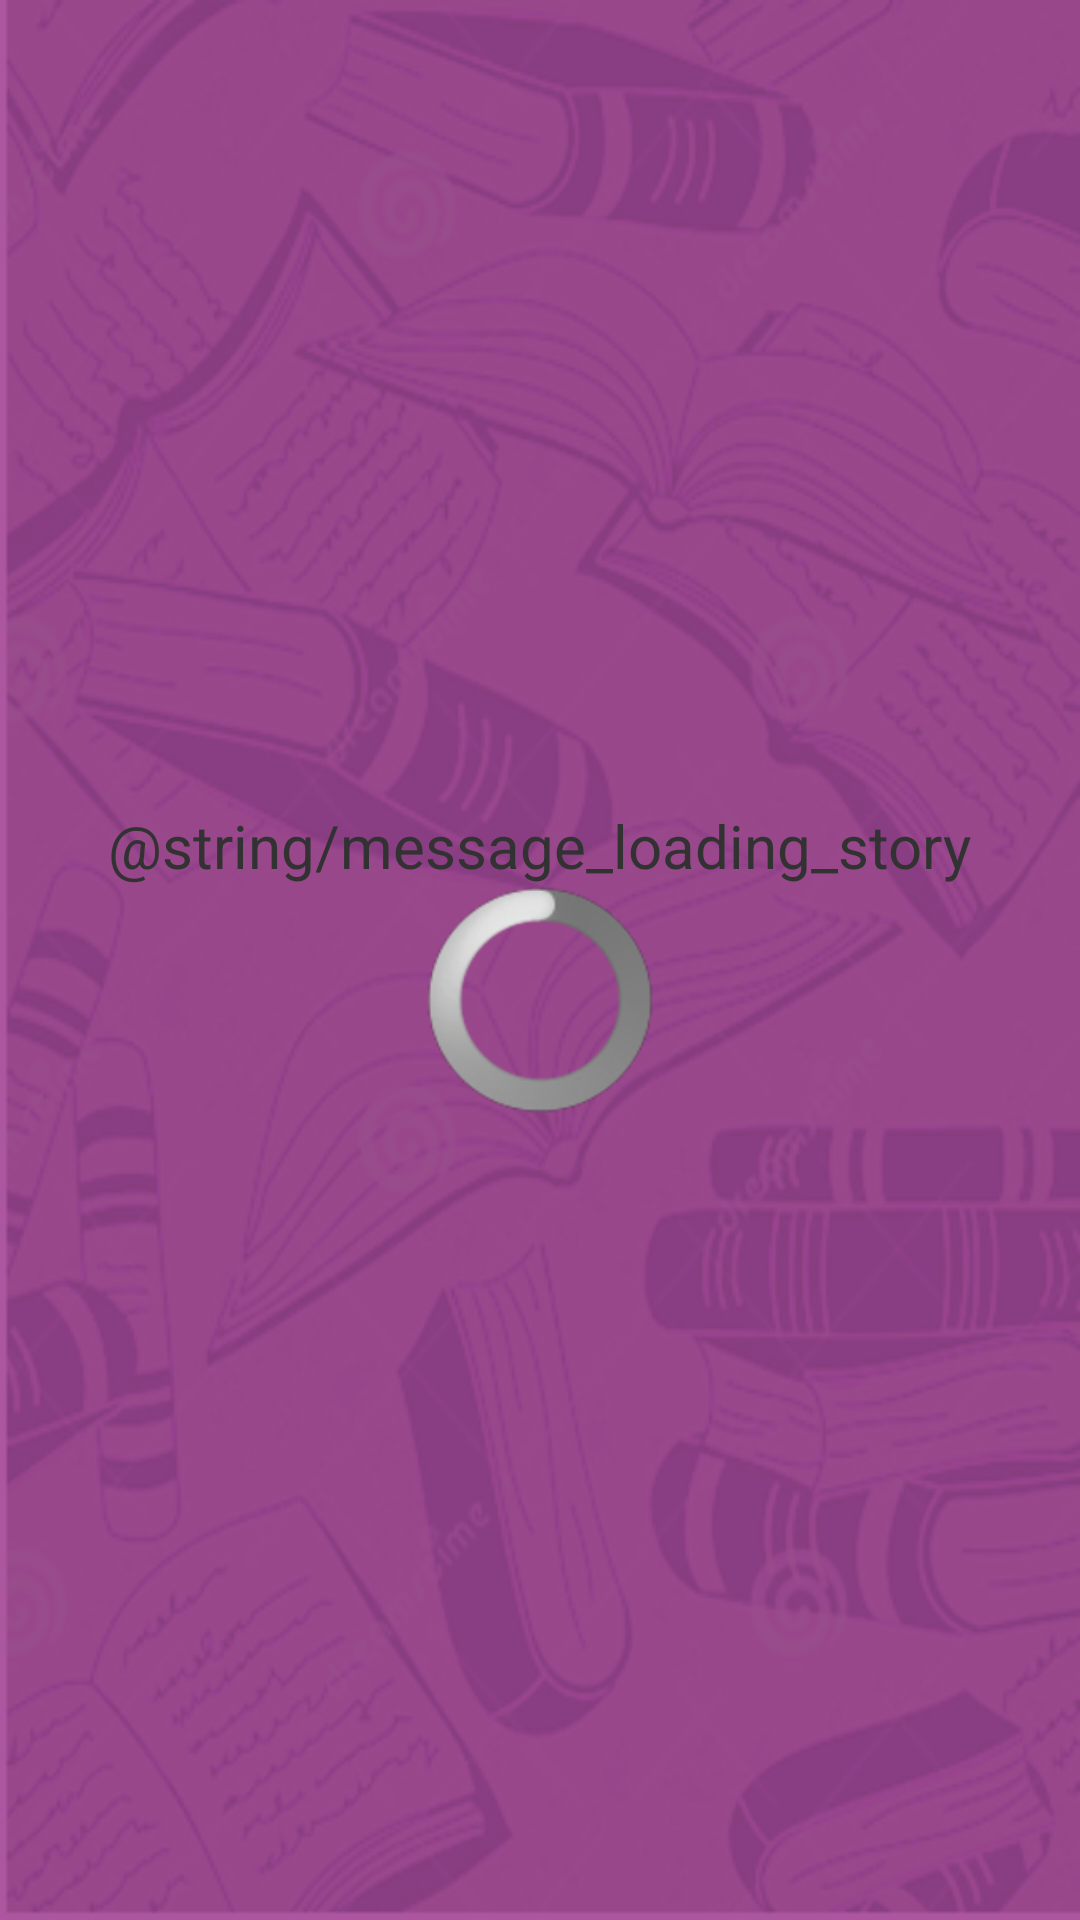

This screen was rendered from an Android layout file. Write that file and the resources it references.
<!-- AndroidManifest.xml: application theme AppTheme -->
<!-- res/layout/fragment_edit_story.xml -->
<FrameLayout xmlns:android="http://schemas.android.com/apk/res/android"
    xmlns:tools="http://schemas.android.com/tools"
    android:layout_width="match_parent"
    android:layout_height="match_parent" >

    <LinearLayout
        android:id="@+id/layout_waiting"
        android:layout_width="match_parent"
        android:layout_height="match_parent"
        android:gravity="center"
        android:orientation="vertical" >

        <TextView
            android:id="@+id/textview_message"
            android:layout_width="wrap_content"
            android:layout_height="wrap_content"
            android:text="@string/message_loading_story"
            android:textSize="20sp" />

        <ProgressBar
            android:id="@+id/loading_spinner"
            style="?android:progressBarStyleLarge"
            android:layout_width="wrap_content"
            android:layout_height="wrap_content" />
    </LinearLayout>

    <LinearLayout
        android:id="@+id/layout_main"
        android:layout_width="match_parent"
        android:layout_height="match_parent"
        android:orientation="vertical"
        android:visibility="gone" >

        <ScrollView
            android:layout_width="match_parent"
            android:layout_height="0dp"
            android:layout_marginLeft="10dp"
            android:layout_marginRight="10dp"
            android:layout_weight="1" >

            <LinearLayout
                android:layout_width="match_parent"
                android:layout_height="wrap_content"
                android:gravity="center_horizontal"
                android:orientation="vertical" >

                <TextView
                    android:id="@+id/textview_story"
                    android:layout_width="match_parent"
                    android:layout_height="wrap_content" />

                <TextView
                    android:id="@+id/textview_last_segment"
                    android:layout_width="match_parent"
                    android:layout_height="wrap_content" />

                <LinearLayout
                    android:layout_width="match_parent"
                    android:layout_height="wrap_content"
                    android:gravity="center_horizontal"
                    android:orientation="horizontal" >

                    <Button
                        android:id="@+id/button_prev_segment"
                        android:layout_width="wrap_content"
                        android:layout_height="wrap_content"
                        android:text="@string/button_prev"
                        android:visibility="gone" />

                    <Button
                        android:id="@+id/button_next_segment"
                        android:layout_width="wrap_content"
                        android:layout_height="wrap_content"
                        android:text="@string/button_next"
                        android:visibility="gone" />
                </LinearLayout>
            </LinearLayout>
        </ScrollView>

        <RelativeLayout
            android:layout_width="match_parent"
            android:layout_height="wrap_content"
            android:layout_marginTop="5dp"
            android:layout_marginBottom="5dp" >

            <Button
                android:id="@+id/button_replace_story"
                android:layout_width="35dp"
                android:layout_height="35dp"
                android:layout_alignParentLeft="true"
                android:layout_marginLeft="5dp"
                android:background="@drawable/story_replace" />

            <Button
                android:id="@+id/button_reject_story"
                android:layout_width="35dp"
                android:layout_height="35dp"
                android:layout_alignParentRight="true"
                android:layout_marginRight="5dp"
                android:background="@drawable/story_reject" />
        </RelativeLayout>

        <LinearLayout
            android:layout_width="match_parent"
            android:layout_height="wrap_content"
            android:layout_gravity="bottom"
            android:background="#80ffffff"
            android:orientation="horizontal" >

            <EditText
                android:id="@+id/edittext_add_segment"
                android:layout_width="0dp"
                android:layout_height="wrap_content"
                android:layout_gravity="bottom"
                android:layout_weight="1"
                android:hint="@string/edittext_hint_story" />

            <Button
                android:id="@+id/button_send_story"
                android:layout_width="25dp"
                android:layout_height="25dp"
                android:layout_gravity="center"
                android:layout_marginLeft="5dp"
                android:layout_marginRight="5dp"
                android:background="@drawable/icon_arrow_right" />
        </LinearLayout>
    </LinearLayout>

</FrameLayout>
<!-- resources referenced by this layout -->
<resources>
  <!-- drawable icon_arrow_right: png bitmap (drawable-hdpi, 878 bytes) -->
  <!-- drawable story_reject: png bitmap (drawable-hdpi, 4679 bytes) -->
  <!-- drawable story_replace: png bitmap (drawable-hdpi, 4973 bytes) -->
  <string name="button_next">-&gt;</string>
  <string name="button_prev">&lt;-</string>
  <string name="edittext_hint_story">Type your story</string>
  <style name="AppTheme" parent="AppBaseTheme">
          <item name="android:windowBackground">@drawable/background</item>
          <item name="android:windowNoTitle">true</item>
          
      </style>
  <style name="AppBaseTheme" parent="android:Theme.Light">
          
      </style>
  <!-- drawable background: png bitmap (drawable-hdpi, 169287 bytes) -->
</resources>
